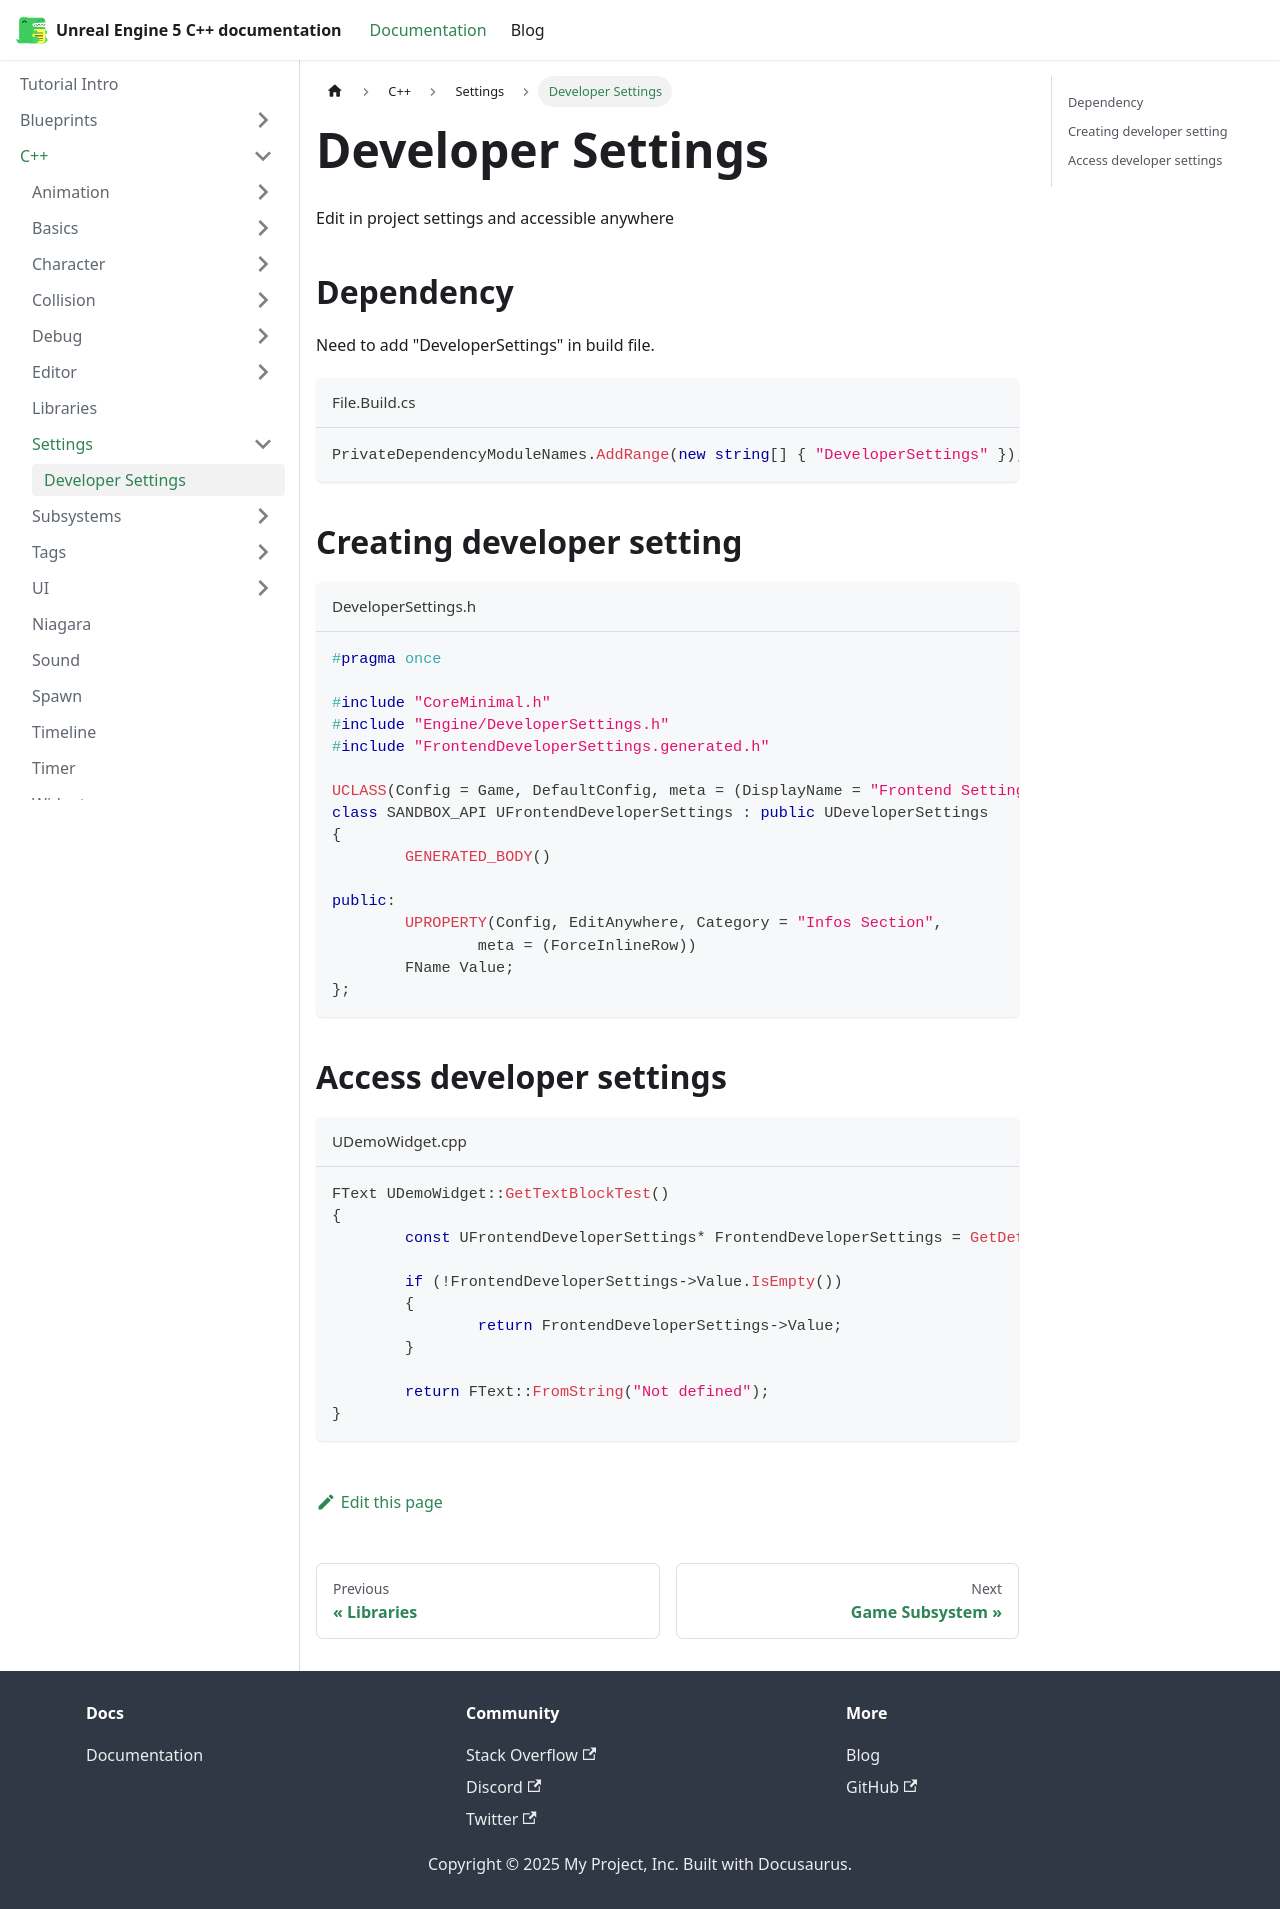

repository: philbalarie/doc-ue5 · page: docs/C++/Settings/developer-settings/index.html · generator: docusaurus

# Developer Settings

Edit in project settings and accessible anywhere

## Dependency

Need to add "DeveloperSettings" in build file.

```cs title="File.Build.cs"
PrivateDependencyModuleNames.AddRange(new string[] { "DeveloperSettings" });
```

## Creating developer setting

```cpp title="DeveloperSettings.h"
#pragma once

#include "CoreMinimal.h"
#include "Engine/DeveloperSettings.h"
#include "FrontendDeveloperSettings.generated.h"

UCLASS(Config = Game, DefaultConfig, meta = (DisplayName = "Frontend Settings"))
class SANDBOX_API UFrontendDeveloperSettings : public UDeveloperSettings
{
	GENERATED_BODY()

public:
	UPROPERTY(Config, EditAnywhere, Category = "Infos Section",
		meta = (ForceInlineRow))
	FName Value;
};
```
## Access developer settings

```cpp title="UDemoWidget.cpp"
FText UDemoWidget::GetTextBlockTest()
{
	const UFrontendDeveloperSettings* FrontendDeveloperSettings = GetDefault<UFrontendDeveloperSettings>();

	if (!FrontendDeveloperSettings->Value.IsEmpty())
	{
		return FrontendDeveloperSettings->Value;
	}

	return FText::FromString("Not defined");
}
```
